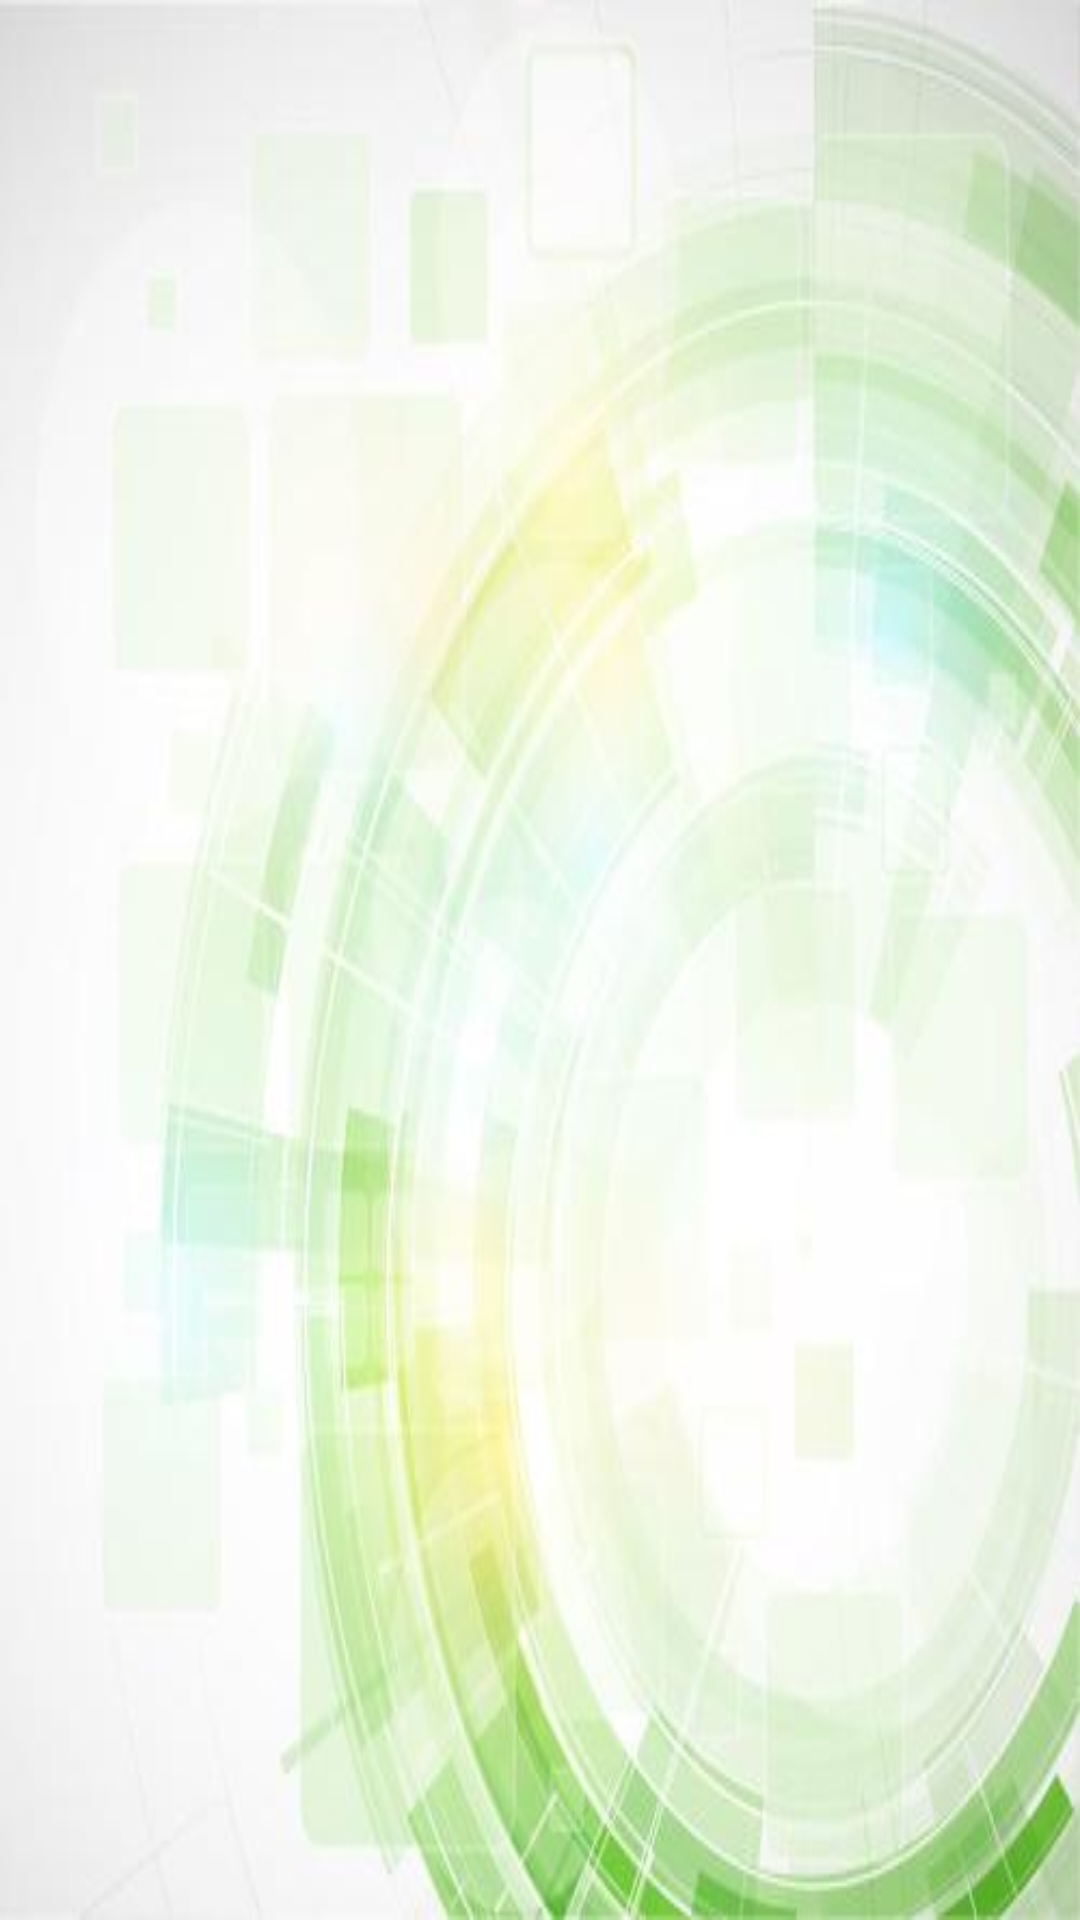

Write the Android layout XML for this screen, with the resource values it uses.
<!-- AndroidManifest.xml: application theme AppTheme -->
<!-- res/layout/activity_splash.xml -->
<?xml version="1.0" encoding="utf-8"?>
<LinearLayout xmlns:android="http://schemas.android.com/apk/res/android"
    android:layout_width="fill_parent"
    android:layout_height="fill_parent"
    android:orientation="vertical" >

    <ImageView
        android:layout_width="fill_parent"
        android:layout_height="fill_parent"
        android:scaleType="fitXY"
        android:src="@drawable/bbb" />

</LinearLayout>
<!-- resources referenced by this layout -->
<resources>
  <!-- drawable bbb: jpg bitmap (drawable, 16604 bytes) -->
  <style name="AppTheme" parent="Theme.AppCompat.Light">
          
          <item name="colorPrimary">@color/ttt</item>
          <item name="colorPrimaryDark">@color/colorPrimaryDark</item>
          <item name="colorAccent">@color/colorAccent</item>
  
          <item name="android:windowBackground">@color/transparent</item>
          
          <item name="android:windowIsTranslucent">true</item>
      </style>
  <color name="ttt">#3A5FCD</color>
  <color name="colorPrimaryDark">#303F9F</color>
  <color name="colorAccent">#FF4081</color>
  <color name="transparent">#F5FFFFFF</color>
</resources>
